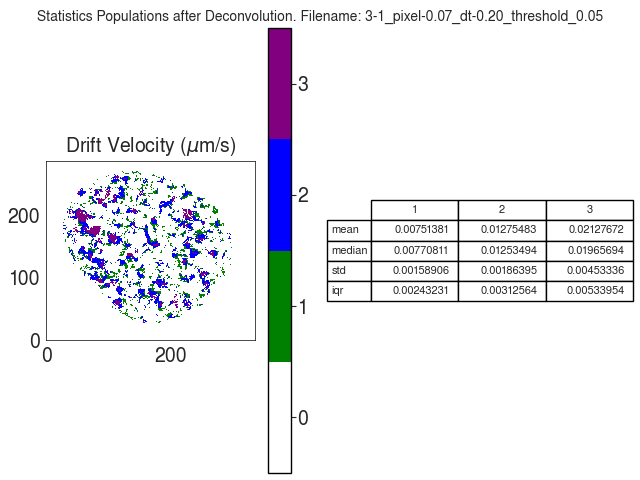

The file beside this chart, header and first rows:
V
, 1, 2, 3
mean, 0.007514, 0.01275, 0.02128
median, 0.007708, 0.01253, 0.01966
std, 0.001589, 0.001864, 0.004533
iqr, 0.002432, 0.003126, 0.00534
